Labelled photos from "hotDog", an image-classification folder in noahs438/hotDog. The possible labels are: hot dog, not hot dog.

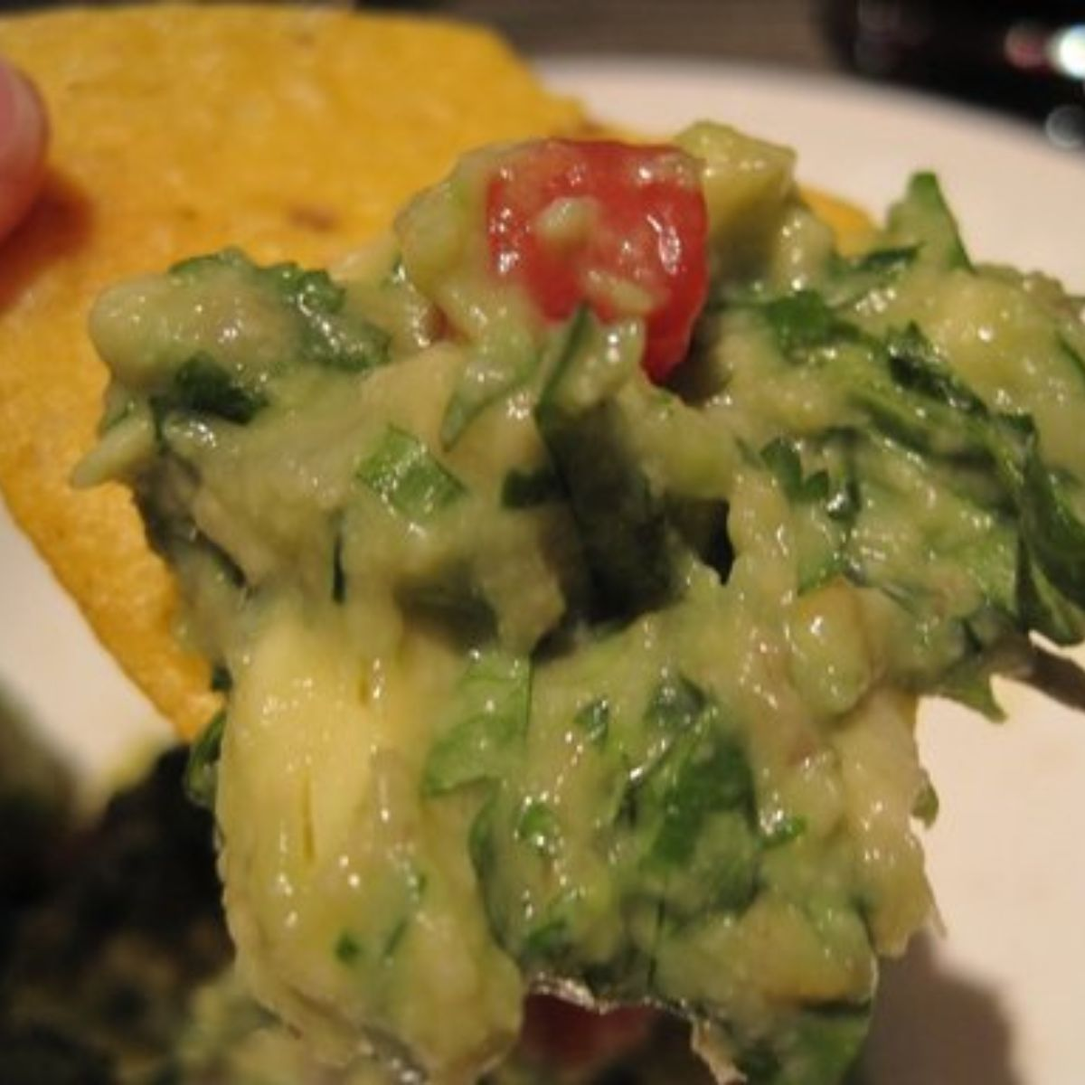
Label: not hot dog

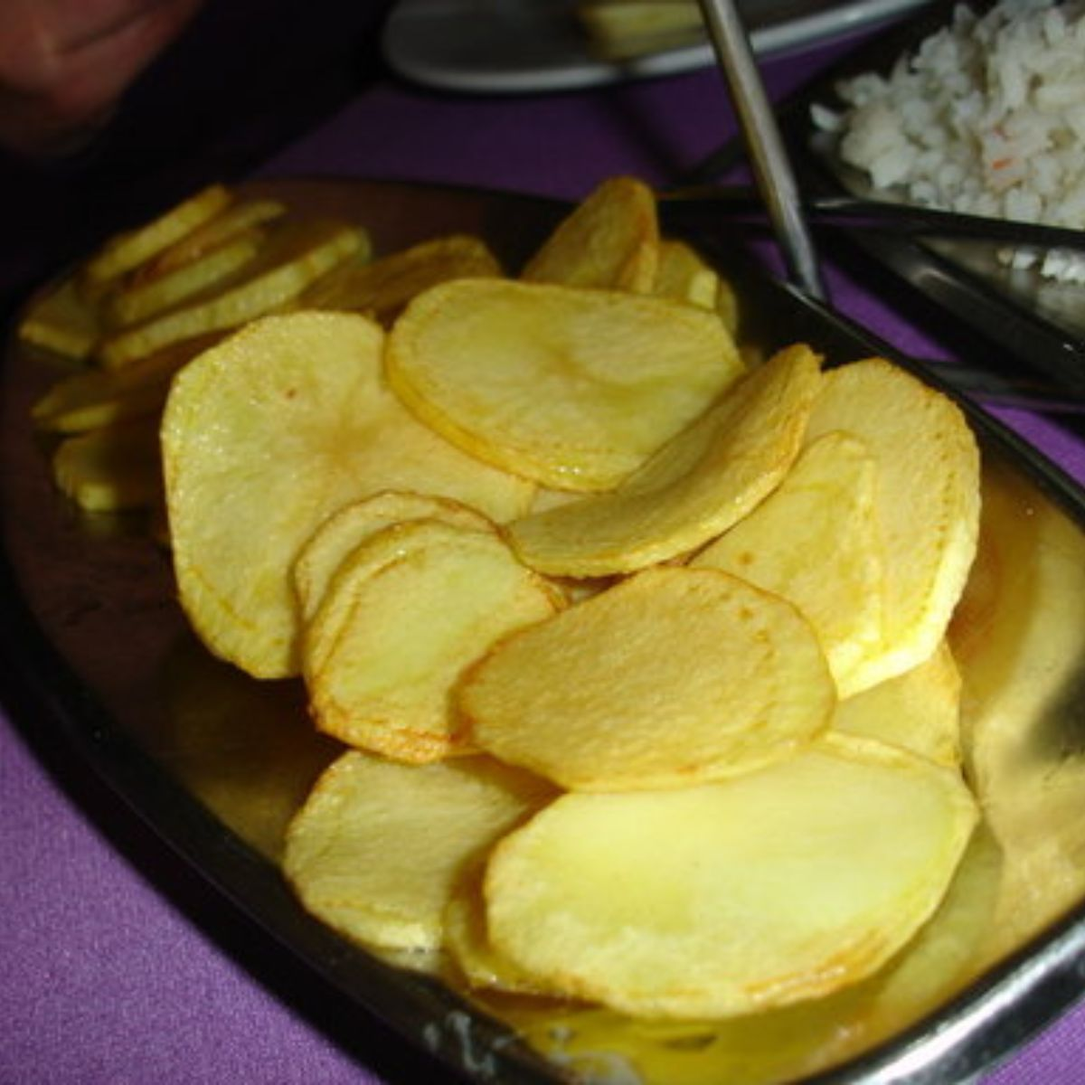
Label: not hot dog

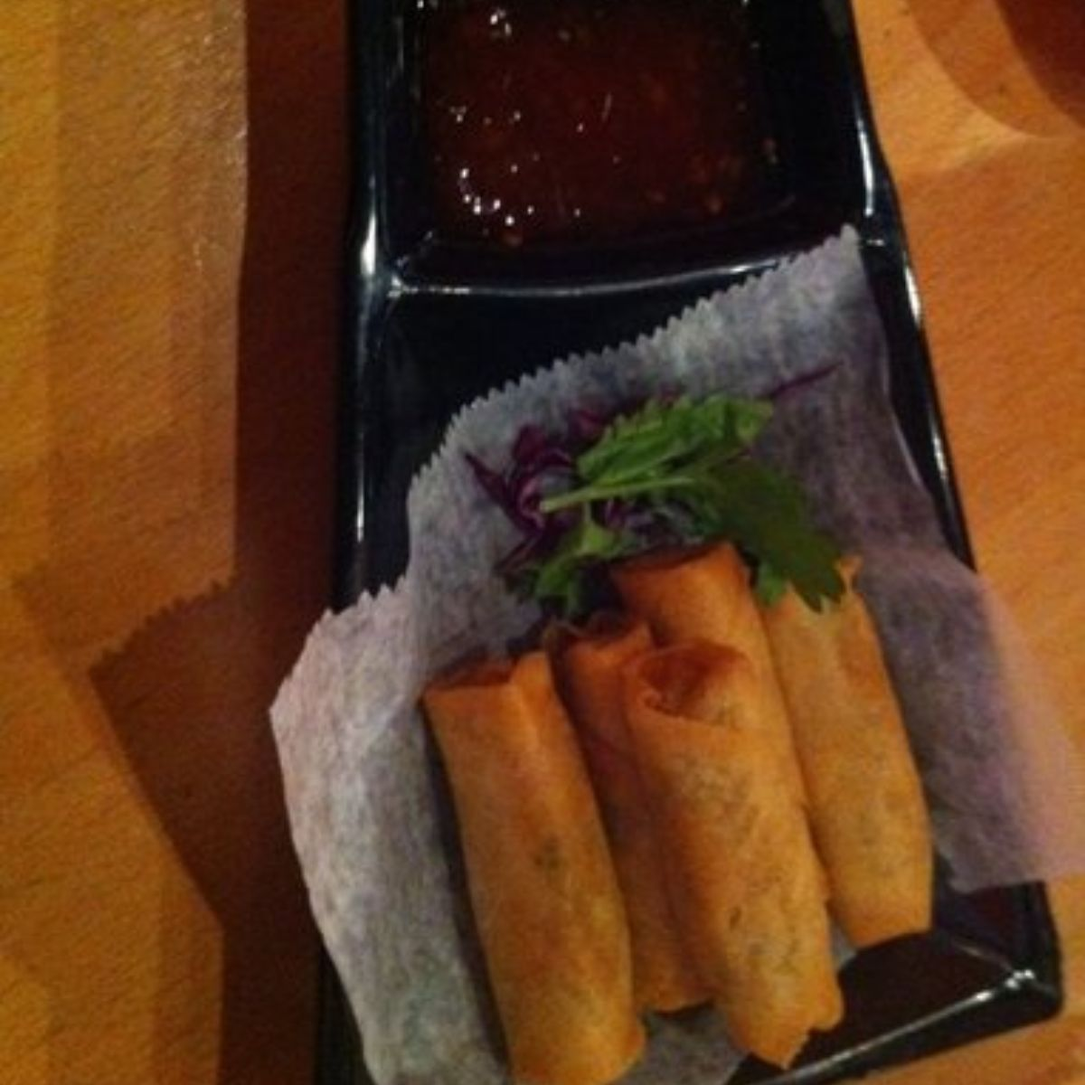
Label: not hot dog

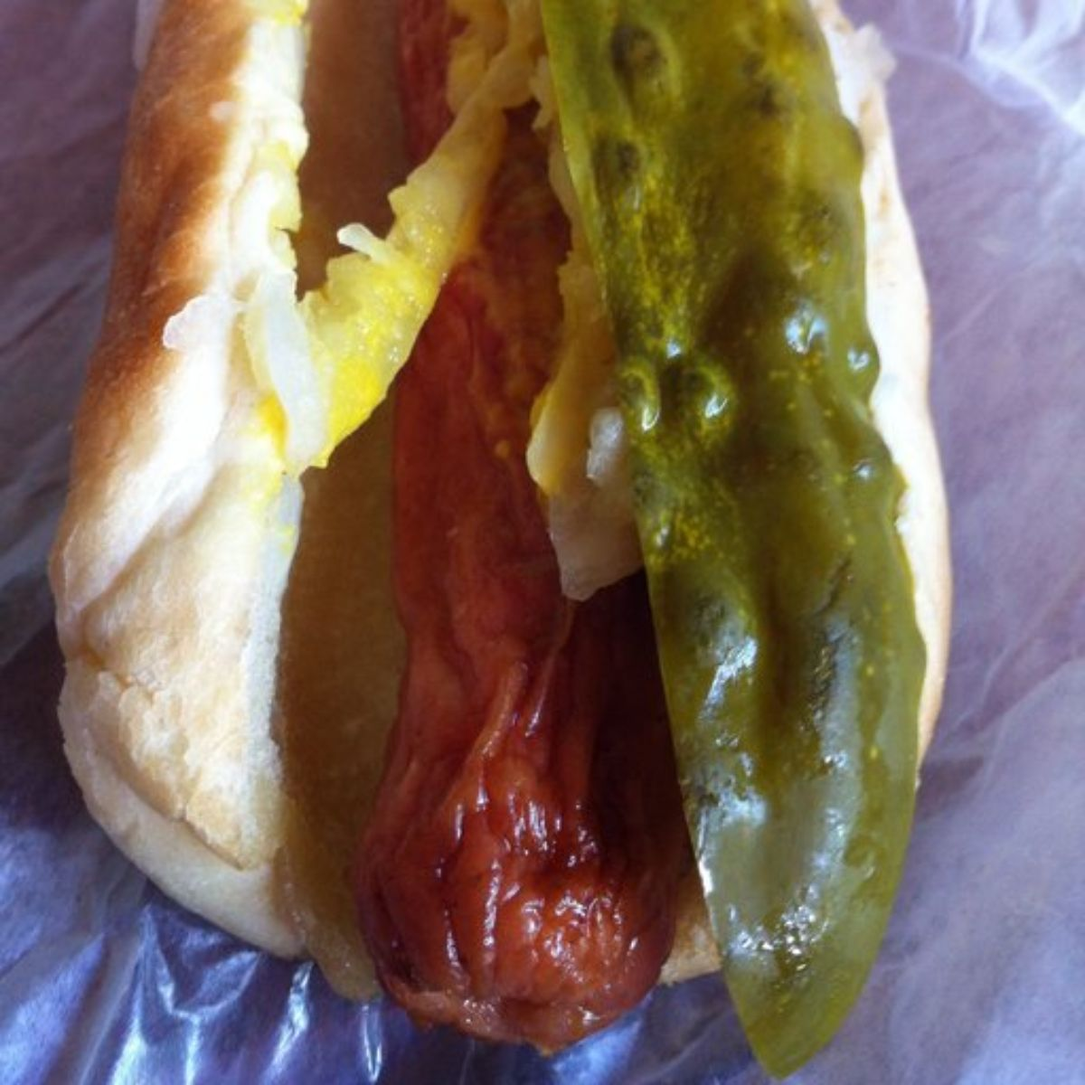
Label: hot dog

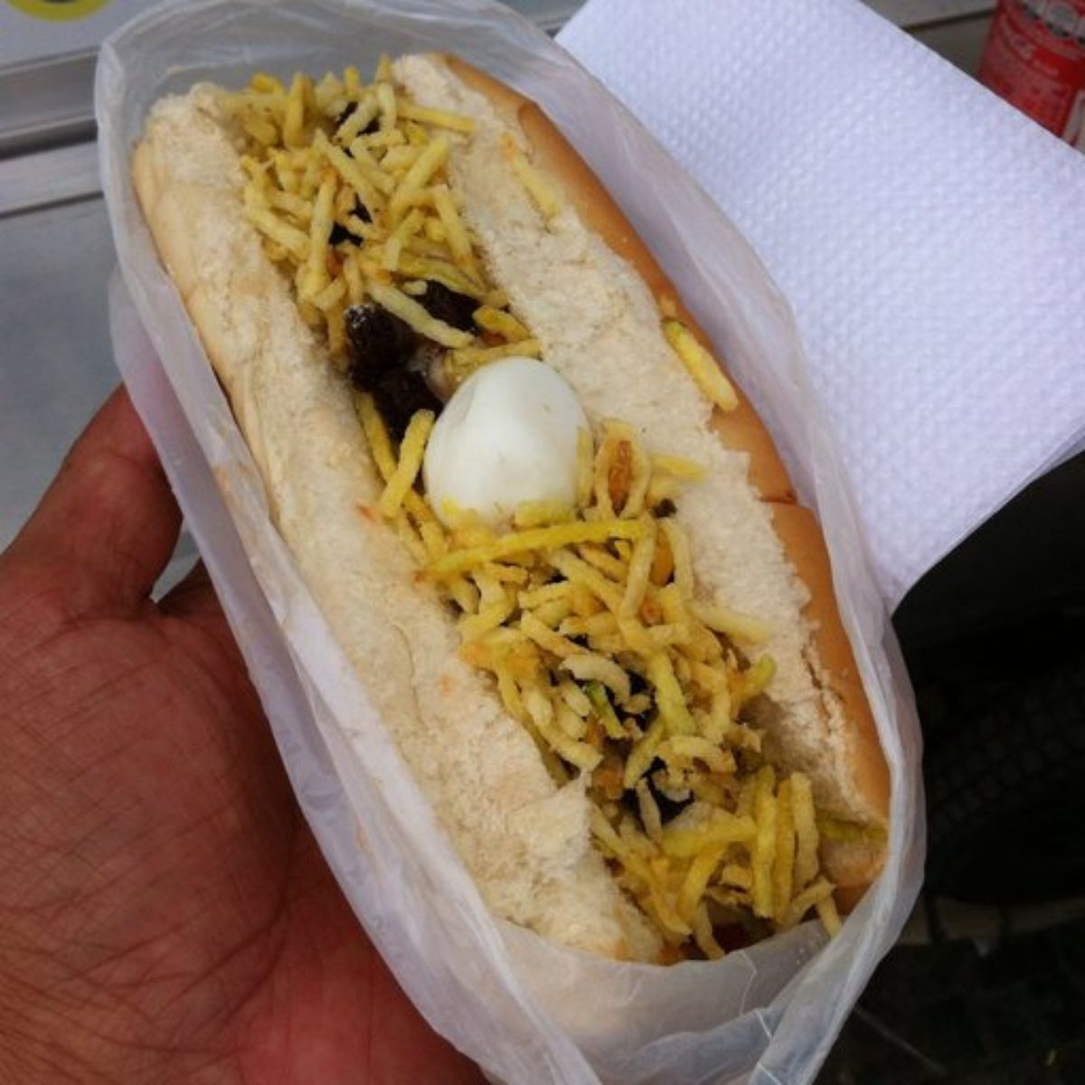
Label: hot dog

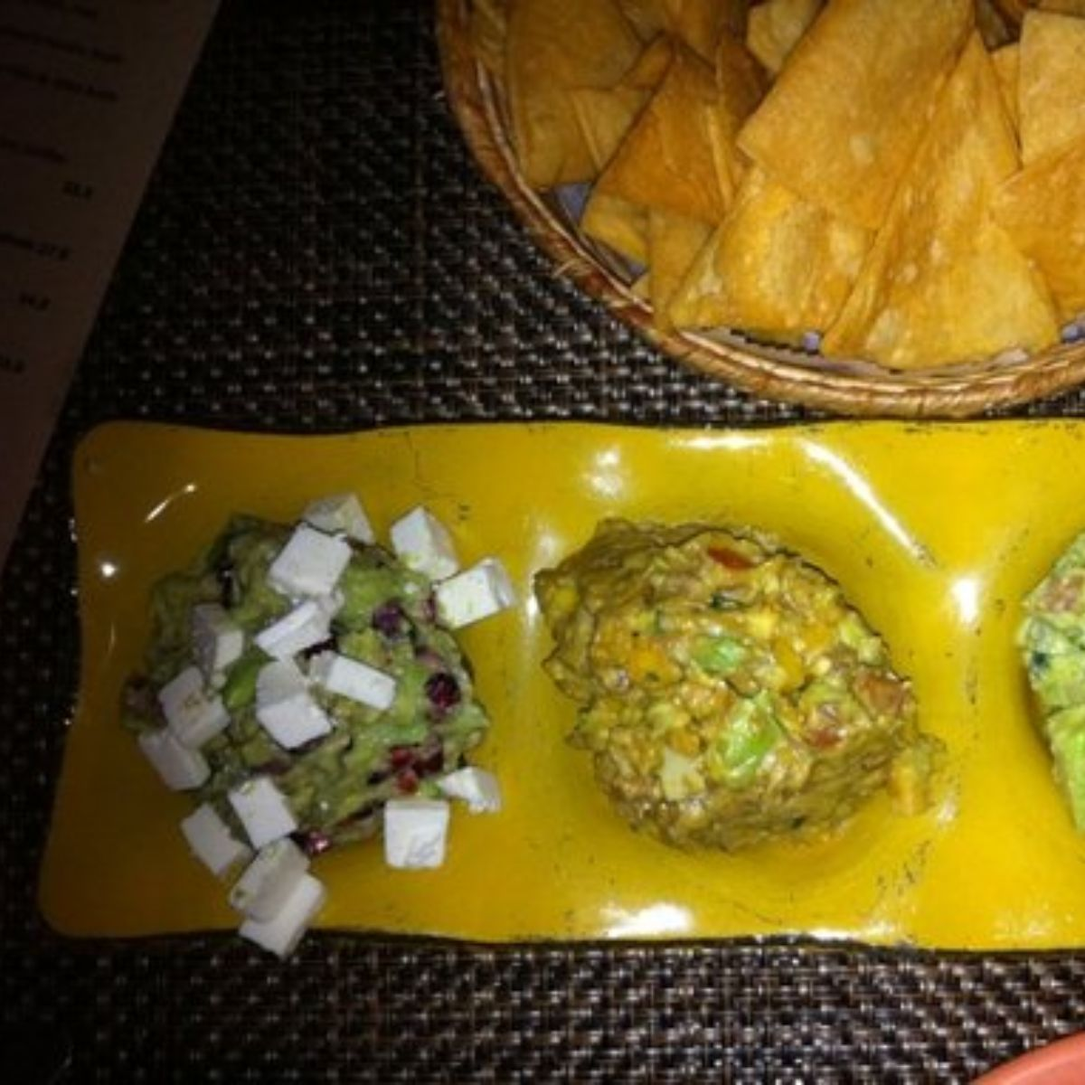
Label: not hot dog
